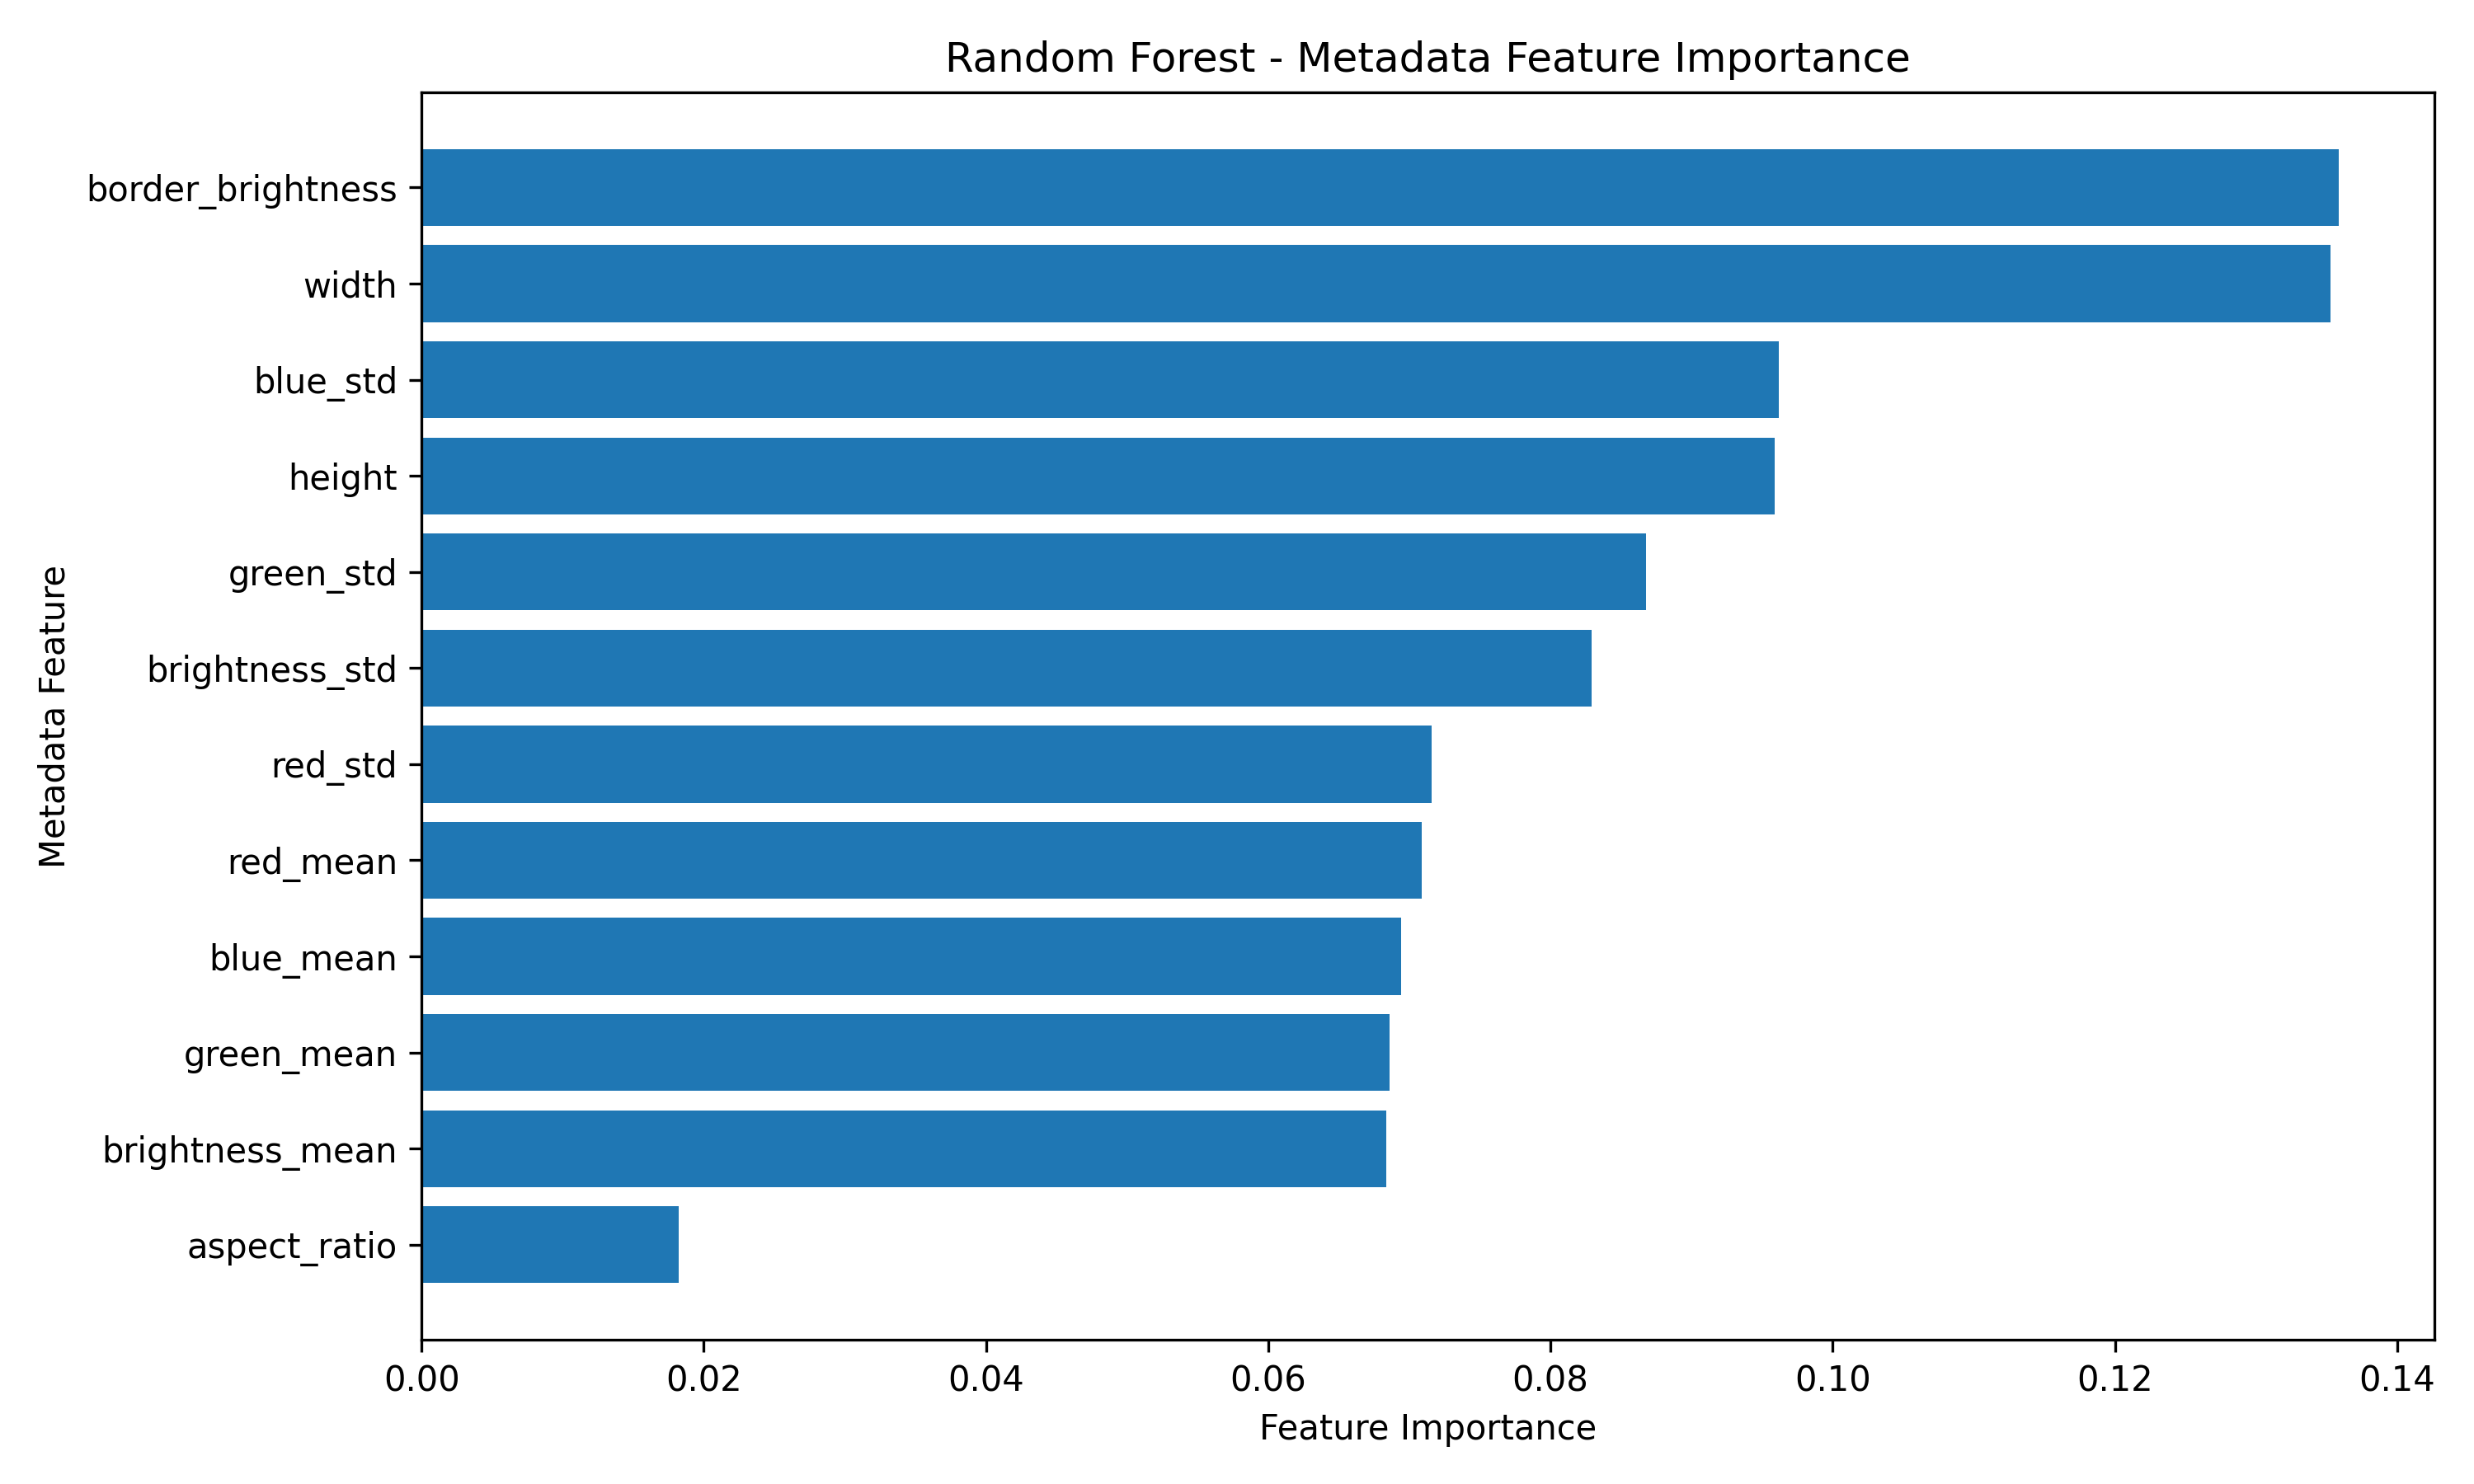

Source data for this figure (header and first rows):
Feature, Importance
border_brightness, 0.1358
width, 0.1353
blue_std, 0.0962
height, 0.09587
green_std, 0.08679
brightness_std, 0.08293
red_std, 0.07157
red_mean, 0.07088
blue_mean, 0.06942
green_mean, 0.06858
brightness_mean, 0.06839
aspect_ratio, 0.01823
